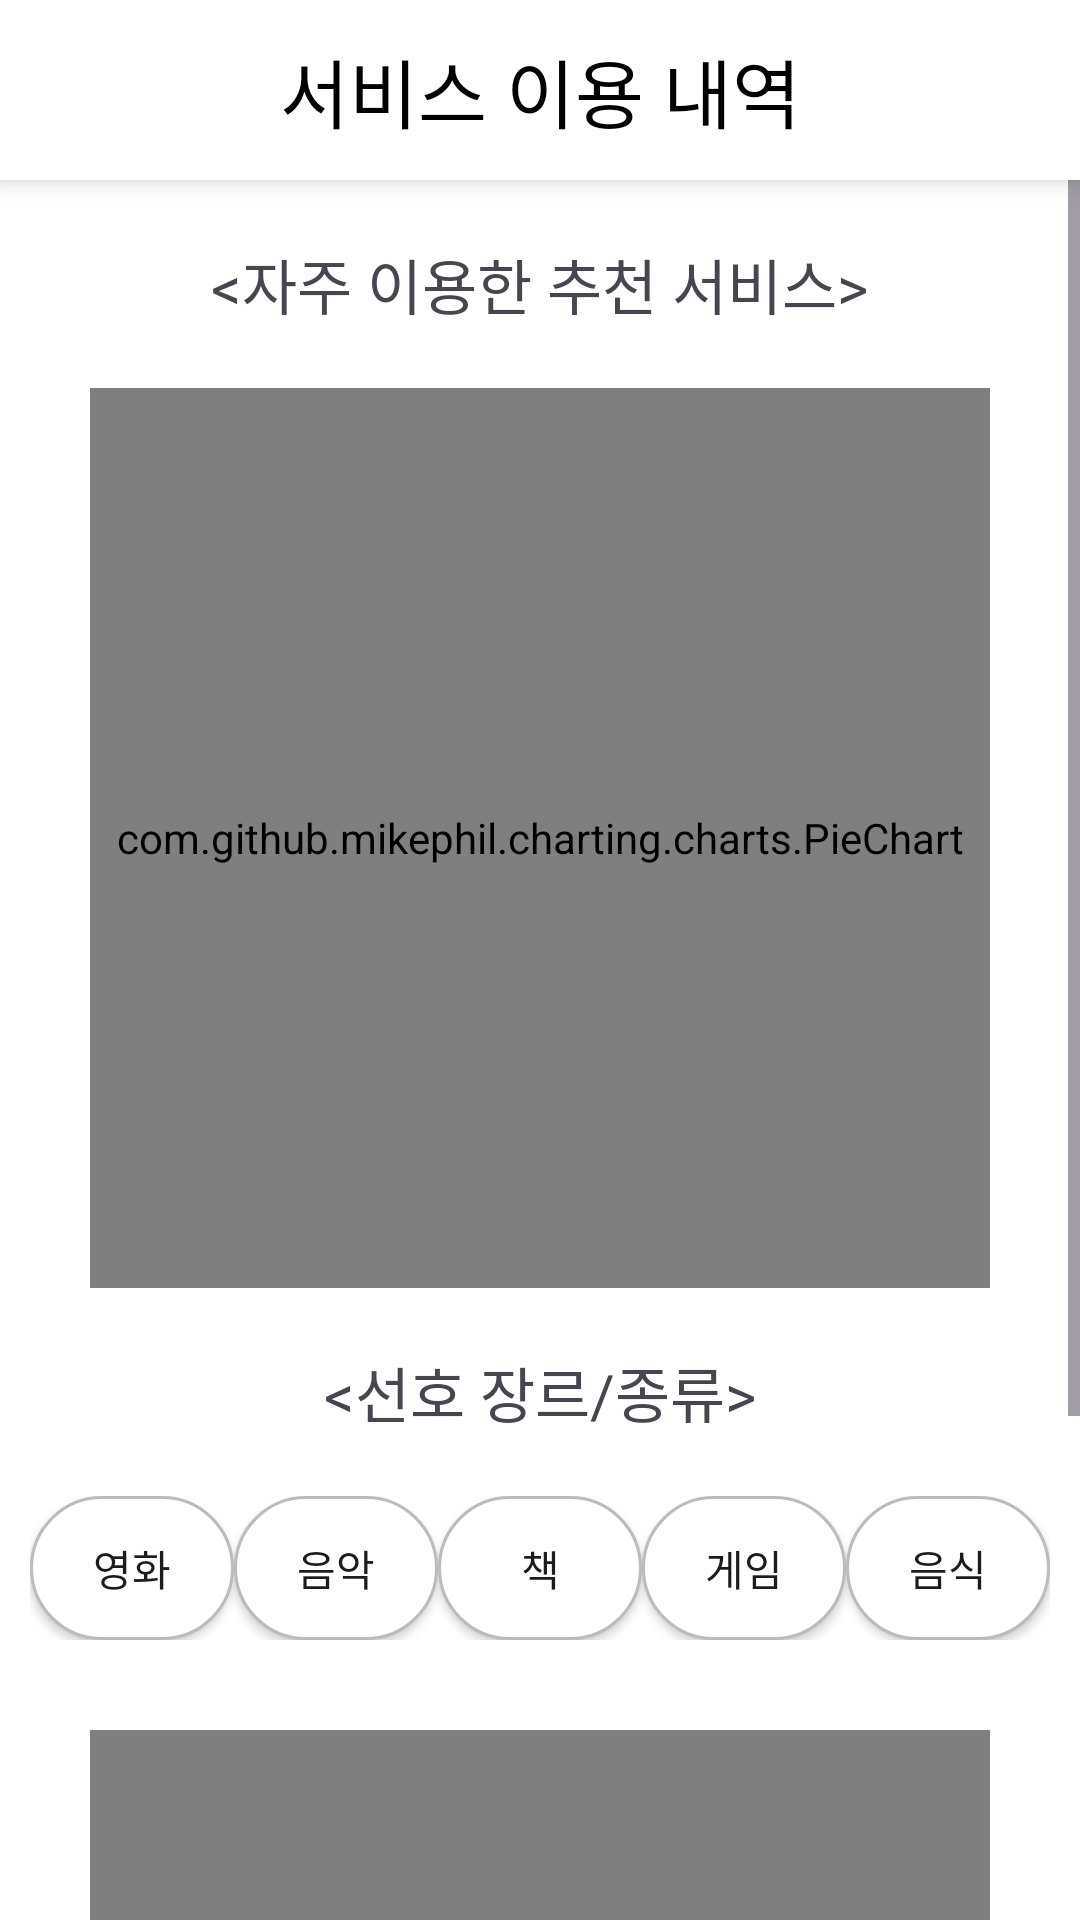

The Android layout XML behind this screen, and the referenced resources:
<!-- AndroidManifest.xml: application theme Theme.AI_Healing -->
<!-- res/layout/activity_service.xml -->
<?xml version="1.0" encoding="utf-8"?>
<LinearLayout xmlns:android="http://schemas.android.com/apk/res/android"
    xmlns:app="http://schemas.android.com/apk/res-auto"
    xmlns:tools="http://schemas.android.com/tools"
    android:layout_width="match_parent"
    android:layout_height="match_parent"
    android:orientation="vertical"
    tools:context=".ServiceActivity">

    <androidx.constraintlayout.widget.ConstraintLayout
        android:id="@+id/constraintLayout2"
        android:layout_width="match_parent"
        android:layout_height="60dp"
        android:background="#FFFFFF"
        android:elevation="5dp"
        android:gravity="center"
        app:layout_constraintEnd_toEndOf="parent"
        app:layout_constraintStart_toStartOf="parent"
        app:layout_constraintTop_toTopOf="parent">

        <ImageView
            android:id="@+id/backBtn"
            android:layout_width="30dp"
            android:layout_height="30dp"
            android:layout_marginLeft="15dp"
            android:src="@drawable/baseline_arrow_back_ios_24"
            app:layout_constraintBottom_toBottomOf="parent"
            app:layout_constraintStart_toStartOf="parent"
            app:layout_constraintTop_toTopOf="parent" />

        <TextView
            android:id="@+id/textView3"
            android:layout_width="wrap_content"
            android:layout_height="wrap_content"
            android:fontFamily="@font/pretendard_bold"
            android:text="서비스 이용 내역"
            android:textColor="@color/black"
            android:textSize="25sp"
            app:layout_constraintBottom_toBottomOf="parent"
            app:layout_constraintEnd_toEndOf="parent"
            app:layout_constraintStart_toStartOf="parent"
            app:layout_constraintTop_toTopOf="parent" />

    </androidx.constraintlayout.widget.ConstraintLayout>

    <ScrollView
        android:layout_width="match_parent"
        android:layout_height="match_parent"
        android:background="@color/white">

        <LinearLayout
            android:layout_width="match_parent"
            android:layout_height="wrap_content"
            android:orientation="vertical">

            <TextView
                android:layout_width="wrap_content"
                android:layout_height="wrap_content"
                android:layout_gravity="center"
                android:layout_marginTop="20dp"
                android:text="&lt;자주 이용한 추천 서비스&gt;"
                android:textSize="20dp"
                android:fontFamily="@font/pretendard_bold"/>

            <com.github.mikephil.charting.charts.PieChart
                android:id="@+id/pie_chart1"
                android:layout_width="300dp"
                android:layout_height="300dp"
                android:layout_marginTop="20dp"
                android:layout_gravity="center"/>

            <TextView
                android:layout_width="wrap_content"
                android:layout_height="wrap_content"
                android:layout_gravity="center"
                android:layout_marginTop="20dp"
                android:text="&lt;선호 장르/종류&gt;"
                android:textSize="20dp"
                android:fontFamily="@font/pretendard_bold"/>

            <LinearLayout
                android:layout_width="match_parent"
                android:layout_height="wrap_content"
                android:orientation="horizontal"
                android:layout_marginTop="10dp"
                android:padding="10dp">

                <androidx.appcompat.widget.AppCompatButton
                    android:id="@+id/movieBtn"
                    android:layout_width="0dp"
                    android:layout_height="wrap_content"
                    android:layout_weight="1"
                    android:tag="movie"
                    android:background="@drawable/rounded_button"
                    android:text="영화"/>
                <androidx.appcompat.widget.AppCompatButton
                    android:id="@+id/musicBtn"
                    android:layout_width="0dp"
                    android:layout_height="wrap_content"
                    android:layout_weight="1"
                    android:tag="music"
                    android:background="@drawable/rounded_button"
                    android:text="음악"/>
                <androidx.appcompat.widget.AppCompatButton
                    android:id="@+id/bookBtn"
                    android:layout_width="0dp"
                    android:layout_height="wrap_content"
                    android:layout_weight="1"
                    android:tag="book"
                    android:background="@drawable/rounded_button"
                    android:text="책"/>
                <androidx.appcompat.widget.AppCompatButton
                    android:id="@+id/gameBtn"
                    android:layout_width="0dp"
                    android:layout_height="wrap_content"
                    android:layout_weight="1"
                    android:tag="game"
                    android:background="@drawable/rounded_button"
                    android:text="게임"/>
                <androidx.appcompat.widget.AppCompatButton
                    android:id="@+id/foodBtn"
                    android:layout_width="0dp"
                    android:layout_height="wrap_content"
                    android:layout_weight="1"
                    android:tag="food"
                    android:background="@drawable/rounded_button"
                    android:text="음식"/>

            </LinearLayout>

            <com.github.mikephil.charting.charts.PieChart
                android:id="@+id/pie_chart2"
                android:layout_width="300dp"
                android:layout_height="300dp"
                android:layout_marginTop="20dp"
                android:layout_gravity="center"/>

        </LinearLayout>

    </ScrollView>





</LinearLayout>
<!-- resources referenced by this layout -->
<resources>
  <color name="black">#FF000000</color>
  <color name="white">#FFFFFFFF</color>
  <!-- drawable rounded_button (drawable) -->
  <?xml version="1.0" encoding="utf-8"?>
  <selector xmlns:android="http://schemas.android.com/apk/res/android">
      
      <item android:state_pressed="true">
          <shape>
              <solid android:color="#F1F1F1"/> 
              <corners android:radius="50dp"/> 
              <stroke
                  android:width="1dp"
                  android:color="#BCBCBC"/> 
              <padding
                  android:left="16dp"
                  android:top="8dp"
                  android:right="16dp"
                  android:bottom="8dp" />
          </shape>
      </item>
  
      
      <item android:state_selected="true">
          <shape>
              <solid android:color="#F1F1F1"/> 
              <corners android:radius="50dp"/>
              <stroke
                  android:width="1dp"
                  android:color="#BCBCBC"/>
              <padding
                  android:left="16dp"
                  android:top="8dp"
                  android:right="16dp"
                  android:bottom="8dp" />
          </shape>
      </item>
  
      
      <item>
          <shape>
              <solid android:color="#FFFFFF"/> 
              <corners android:radius="50dp"/> 
              <stroke
                  android:width="1dp"
                  android:color="#BCBCBC"/> 
              <padding
                  android:left="16dp"
                  android:top="8dp"
                  android:right="16dp"
                  android:bottom="8dp" />
          </shape>
      </item>
  </selector>
  <style name="Theme.AI_Healing" parent="Base.Theme.AI_Healing" />
  <style name="Base.Theme.AI_Healing" parent="Theme.Material3.DayNight.NoActionBar">
          
          <item name="colorPrimaryDark">#EADED0</item>
          <item name="android:statusBarColor">#EADED0</item>
      </style>
</resources>
